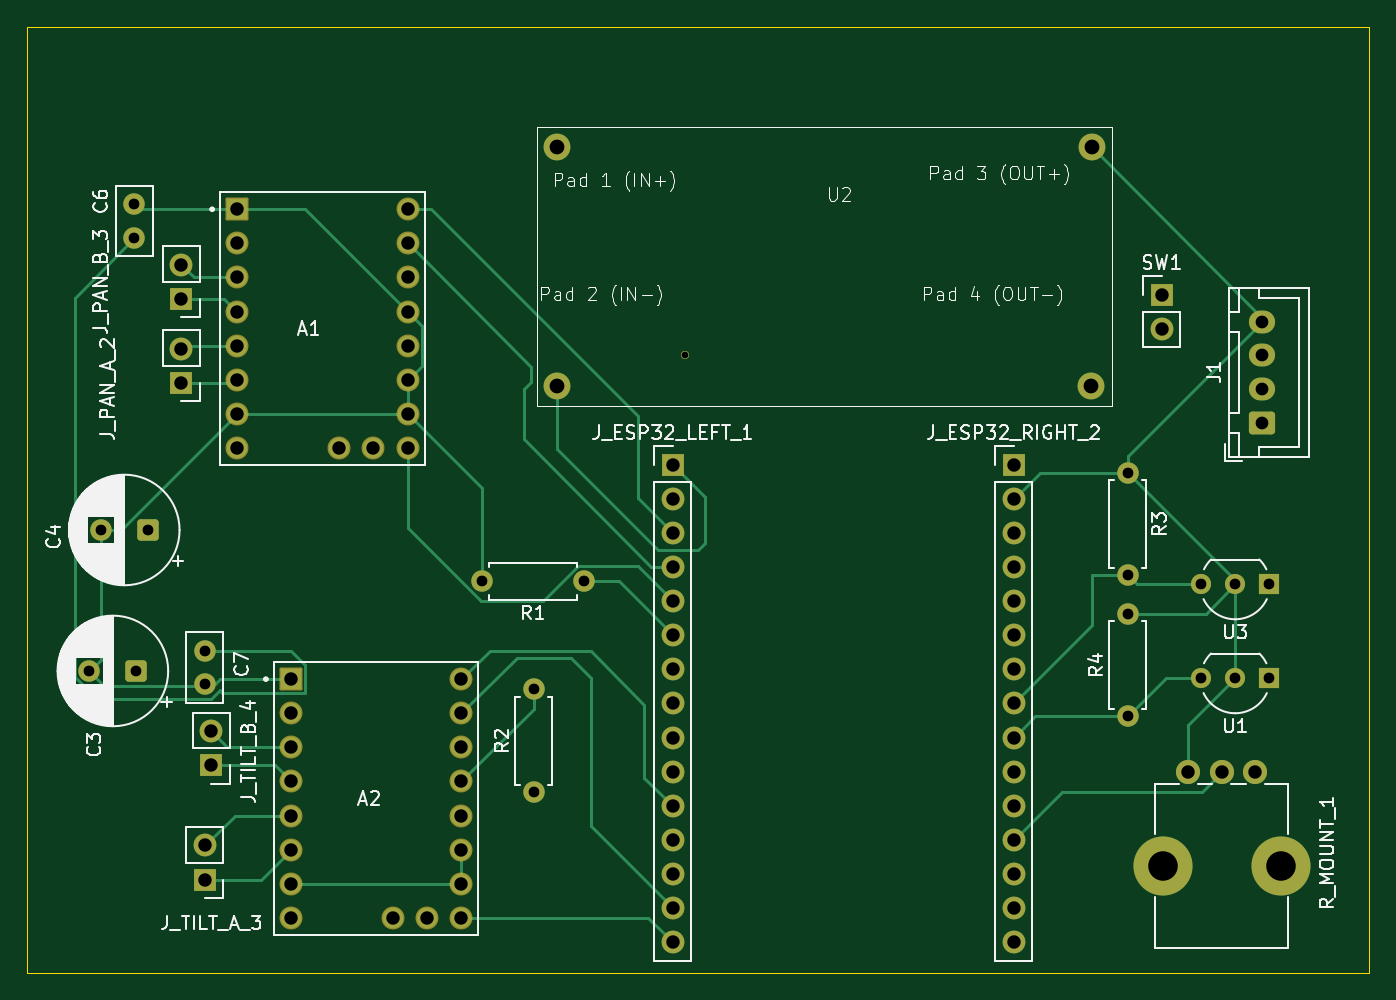
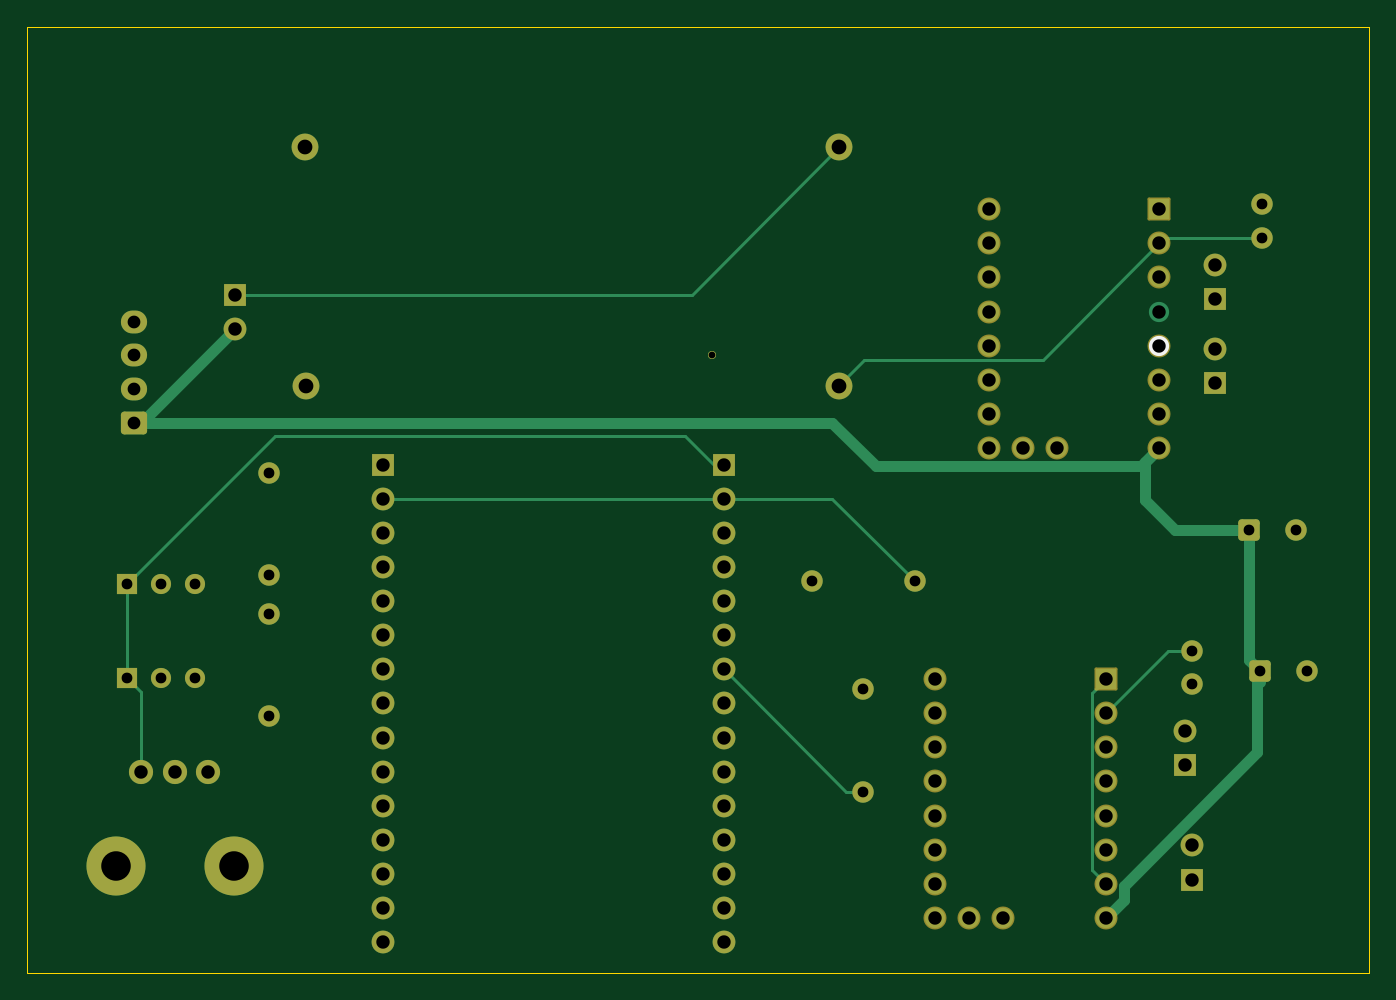
Circuit board: 10 layer files. Board 100.0 x 70.5 mm.
- bottom_copper: PCB Smart Fan-B_Cu.gbr (12759 bytes)
- bottom_mask: PCB Smart Fan-B_Mask.gbr (4994 bytes)
- bottom_silk: PCB Smart Fan-B_Silkscreen.gbr (525 bytes)
- outline: PCB Smart Fan-Edge_Cuts.gbr (612 bytes)
- top_copper: PCB Smart Fan-F_Cu.gbr (16862 bytes)
- top_mask: PCB Smart Fan-F_Mask.gbr (5019 bytes)
- paste: PCB Smart Fan-F_Paste.gbr (458 bytes)
- top_silk: PCB Smart Fan-F_Silkscreen.gbr (74865 bytes)
- drill: PCB Smart Fan-NPTH.drl (342 bytes)
- drill: PCB Smart Fan-PTH.drl (2199 bytes)

=== bottom_copper: PCB Smart Fan-B_Cu.gbr (12759 bytes, source omitted) ===
=== bottom_mask: PCB Smart Fan-B_Mask.gbr ===
%TF.GenerationSoftware,KiCad,Pcbnew,10.0.1*%
%TF.CreationDate,2026-05-07T15:05:02-05:00*%
%TF.ProjectId,PCB Smart Fan,50434220-536d-4617-9274-2046616e2e6b,rev?*%
%TF.SameCoordinates,Original*%
%TF.FileFunction,Soldermask,Bot*%
%TF.FilePolarity,Negative*%
%FSLAX46Y46*%
G04 Gerber Fmt 4.6, Leading zero omitted, Abs format (unit mm)*
G04 Created by KiCad (PCBNEW 10.0.1) date 2026-05-07 15:05:02*
%MOMM*%
%LPD*%
G01*
G04 APERTURE LIST*
G04 Aperture macros list*
%AMRoundRect*
0 Rectangle with rounded corners*
0 $1 Rounding radius*
0 $2 $3 $4 $5 $6 $7 $8 $9 X,Y pos of 4 corners*
0 Add a 4 corners polygon primitive as box body*
4,1,4,$2,$3,$4,$5,$6,$7,$8,$9,$2,$3,0*
0 Add four circle primitives for the rounded corners*
1,1,$1+$1,$2,$3*
1,1,$1+$1,$4,$5*
1,1,$1+$1,$6,$7*
1,1,$1+$1,$8,$9*
0 Add four rect primitives between the rounded corners*
20,1,$1+$1,$2,$3,$4,$5,0*
20,1,$1+$1,$4,$5,$6,$7,0*
20,1,$1+$1,$6,$7,$8,$9,0*
20,1,$1+$1,$8,$9,$2,$3,0*%
G04 Aperture macros list end*
%ADD10RoundRect,0.102000X-0.754000X-0.754000X0.754000X-0.754000X0.754000X0.754000X-0.754000X0.754000X0*%
%ADD11C,1.712000*%
%ADD12C,0.600000*%
%ADD13C,2.000000*%
%ADD14R,1.500000X1.500000*%
%ADD15C,1.500000*%
%ADD16R,1.700000X1.700000*%
%ADD17C,1.700000*%
%ADD18C,1.600000*%
%ADD19C,1.800000*%
%ADD20C,4.400000*%
%ADD21RoundRect,0.250000X0.550000X0.550000X-0.550000X0.550000X-0.550000X-0.550000X0.550000X-0.550000X0*%
%ADD22RoundRect,0.250000X0.725000X-0.600000X0.725000X0.600000X-0.725000X0.600000X-0.725000X-0.600000X0*%
%ADD23O,1.950000X1.700000*%
G04 APERTURE END LIST*
D10*
%TO.C,A1*%
X68150000Y-94110000D03*
D11*
X68150000Y-96650000D03*
X68150000Y-106810000D03*
X68150000Y-104270000D03*
X68150000Y-99190000D03*
X68150000Y-109350000D03*
X68150000Y-111890000D03*
X80850000Y-111890000D03*
X80850000Y-109350000D03*
X80850000Y-106810000D03*
X80850000Y-101730000D03*
X78310000Y-111890000D03*
X80850000Y-104270000D03*
X80850000Y-99190000D03*
X75770000Y-111890000D03*
X80850000Y-96650000D03*
X80850000Y-94110000D03*
%TD*%
D10*
%TO.C,A2*%
X72150000Y-129110000D03*
D11*
X72150000Y-131650000D03*
X72150000Y-141810000D03*
X72150000Y-139270000D03*
X72150000Y-136730000D03*
X72150000Y-134190000D03*
X72150000Y-144350000D03*
X72150000Y-146890000D03*
X84850000Y-146890000D03*
X84850000Y-144350000D03*
X84850000Y-141810000D03*
X84850000Y-136730000D03*
X82310000Y-146890000D03*
X84850000Y-139270000D03*
X84850000Y-134190000D03*
X79770000Y-146890000D03*
X84850000Y-131650000D03*
X84850000Y-129110000D03*
%TD*%
D12*
%TO.C,U2*%
X101500000Y-105000000D03*
D13*
X92000000Y-89500000D03*
X92000000Y-107250000D03*
X131800000Y-89500000D03*
X131750000Y-107250000D03*
%TD*%
D14*
%TO.C,U1*%
X145040000Y-129050000D03*
D15*
X142500000Y-129050000D03*
X139960000Y-129050000D03*
%TD*%
D16*
%TO.C,J_ESP32_LEFT_1*%
X100600000Y-113140000D03*
D17*
X100600000Y-115680000D03*
X100600000Y-118220000D03*
X100600000Y-120760000D03*
X100600000Y-123300000D03*
X100600000Y-125840000D03*
X100600000Y-128380000D03*
X100600000Y-130920000D03*
X100600000Y-133460000D03*
X100600000Y-136000000D03*
X100600000Y-138540000D03*
X100600000Y-141080000D03*
X100600000Y-143620000D03*
X100600000Y-146160000D03*
X100600000Y-148700000D03*
%TD*%
D18*
%TO.C,R1*%
X94000000Y-121810000D03*
X86380000Y-121810000D03*
%TD*%
D16*
%TO.C,J_ESP32_RIGHT_2*%
X126000000Y-113140000D03*
D17*
X126000000Y-115680000D03*
X126000000Y-118220000D03*
X126000000Y-120760000D03*
X126000000Y-123300000D03*
X126000000Y-125840000D03*
X126000000Y-128380000D03*
X126000000Y-130920000D03*
X126000000Y-133460000D03*
X126000000Y-136000000D03*
X126000000Y-138540000D03*
X126000000Y-141080000D03*
X126000000Y-143620000D03*
X126000000Y-146160000D03*
X126000000Y-148700000D03*
%TD*%
D19*
%TO.C,R_MOUNT_1*%
X139000000Y-136000000D03*
X141500000Y-136000000D03*
X144000000Y-136000000D03*
D20*
X145900000Y-143000000D03*
X137100000Y-143000000D03*
%TD*%
D16*
%TO.C,SW1*%
X137025000Y-100475000D03*
D17*
X137025000Y-103015000D03*
%TD*%
D18*
%TO.C,R3*%
X134500000Y-113740000D03*
X134500000Y-121360000D03*
%TD*%
D16*
%TO.C,J_PAN_B_3*%
X64000000Y-100775000D03*
D17*
X64000000Y-98235000D03*
%TD*%
D21*
%TO.C,C3*%
X60652651Y-128500000D03*
D18*
X57152651Y-128500000D03*
%TD*%
%TO.C,R4*%
X134500000Y-131860000D03*
X134500000Y-124240000D03*
%TD*%
D22*
%TO.C,J1*%
X144500000Y-110000000D03*
D23*
X144500000Y-107500000D03*
X144500000Y-105000000D03*
X144500000Y-102500000D03*
%TD*%
D14*
%TO.C,U3*%
X145040000Y-122050000D03*
D15*
X142500000Y-122050000D03*
X139960000Y-122050000D03*
%TD*%
D16*
%TO.C,J_PAN_A_2*%
X64000000Y-107040000D03*
D17*
X64000000Y-104500000D03*
%TD*%
D21*
%TO.C,C4*%
X61500000Y-118000000D03*
D18*
X58000000Y-118000000D03*
%TD*%
D16*
%TO.C,J_TILT_B_4*%
X66247500Y-135540000D03*
D17*
X66247500Y-133000000D03*
%TD*%
D18*
%TO.C,C6*%
X60500000Y-96250000D03*
X60500000Y-93750000D03*
%TD*%
%TO.C,R2*%
X90247500Y-137500000D03*
X90247500Y-129880000D03*
%TD*%
D16*
%TO.C,J_TILT_A_3*%
X65747500Y-144040000D03*
D17*
X65747500Y-141500000D03*
%TD*%
D18*
%TO.C,C7*%
X65747500Y-127000000D03*
X65747500Y-129500000D03*
%TD*%
M02*

=== bottom_silk: PCB Smart Fan-B_Silkscreen.gbr ===
%TF.GenerationSoftware,KiCad,Pcbnew,10.0.1*%
%TF.CreationDate,2026-05-07T15:05:02-05:00*%
%TF.ProjectId,PCB Smart Fan,50434220-536d-4617-9274-2046616e2e6b,rev?*%
%TF.SameCoordinates,Original*%
%TF.FileFunction,Legend,Bot*%
%TF.FilePolarity,Positive*%
%FSLAX46Y46*%
G04 Gerber Fmt 4.6, Leading zero omitted, Abs format (unit mm)*
G04 Created by KiCad (PCBNEW 10.0.1) date 2026-05-07 15:05:02*
%MOMM*%
%LPD*%
G01*
G04 APERTURE LIST*
%ADD10C,1.508000*%
G04 APERTURE END LIST*
D10*
%TO.C,A1*%
X68150000Y-104270000D03*
%TD*%
M02*

=== outline: PCB Smart Fan-Edge_Cuts.gbr ===
%TF.GenerationSoftware,KiCad,Pcbnew,10.0.1*%
%TF.CreationDate,2026-05-07T15:05:02-05:00*%
%TF.ProjectId,PCB Smart Fan,50434220-536d-4617-9274-2046616e2e6b,rev?*%
%TF.SameCoordinates,Original*%
%TF.FileFunction,Profile,NP*%
%FSLAX46Y46*%
G04 Gerber Fmt 4.6, Leading zero omitted, Abs format (unit mm)*
G04 Created by KiCad (PCBNEW 10.0.1) date 2026-05-07 15:05:02*
%MOMM*%
%LPD*%
G01*
G04 APERTURE LIST*
%TA.AperFunction,Profile*%
%ADD10C,0.050000*%
%TD*%
G04 APERTURE END LIST*
D10*
X52500000Y-80500000D02*
X152500000Y-80500000D01*
X152500000Y-151000000D01*
X52500000Y-151000000D01*
X52500000Y-80500000D01*
M02*

=== top_copper: PCB Smart Fan-F_Cu.gbr (16862 bytes, source omitted) ===
=== top_mask: PCB Smart Fan-F_Mask.gbr ===
%TF.GenerationSoftware,KiCad,Pcbnew,10.0.1*%
%TF.CreationDate,2026-05-07T15:05:02-05:00*%
%TF.ProjectId,PCB Smart Fan,50434220-536d-4617-9274-2046616e2e6b,rev?*%
%TF.SameCoordinates,Original*%
%TF.FileFunction,Soldermask,Top*%
%TF.FilePolarity,Negative*%
%FSLAX46Y46*%
G04 Gerber Fmt 4.6, Leading zero omitted, Abs format (unit mm)*
G04 Created by KiCad (PCBNEW 10.0.1) date 2026-05-07 15:05:02*
%MOMM*%
%LPD*%
G01*
G04 APERTURE LIST*
G04 Aperture macros list*
%AMRoundRect*
0 Rectangle with rounded corners*
0 $1 Rounding radius*
0 $2 $3 $4 $5 $6 $7 $8 $9 X,Y pos of 4 corners*
0 Add a 4 corners polygon primitive as box body*
4,1,4,$2,$3,$4,$5,$6,$7,$8,$9,$2,$3,0*
0 Add four circle primitives for the rounded corners*
1,1,$1+$1,$2,$3*
1,1,$1+$1,$4,$5*
1,1,$1+$1,$6,$7*
1,1,$1+$1,$8,$9*
0 Add four rect primitives between the rounded corners*
20,1,$1+$1,$2,$3,$4,$5,0*
20,1,$1+$1,$4,$5,$6,$7,0*
20,1,$1+$1,$6,$7,$8,$9,0*
20,1,$1+$1,$8,$9,$2,$3,0*%
G04 Aperture macros list end*
%ADD10RoundRect,0.102000X-0.754000X-0.754000X0.754000X-0.754000X0.754000X0.754000X-0.754000X0.754000X0*%
%ADD11C,1.712000*%
%ADD12C,0.600000*%
%ADD13C,2.000000*%
%ADD14R,1.500000X1.500000*%
%ADD15C,1.500000*%
%ADD16R,1.700000X1.700000*%
%ADD17C,1.700000*%
%ADD18C,1.600000*%
%ADD19C,1.800000*%
%ADD20C,4.400000*%
%ADD21RoundRect,0.250000X0.550000X0.550000X-0.550000X0.550000X-0.550000X-0.550000X0.550000X-0.550000X0*%
%ADD22RoundRect,0.250000X0.725000X-0.600000X0.725000X0.600000X-0.725000X0.600000X-0.725000X-0.600000X0*%
%ADD23O,1.950000X1.700000*%
G04 APERTURE END LIST*
D10*
%TO.C,A1*%
X68150000Y-94110000D03*
D11*
X68150000Y-96650000D03*
X68150000Y-106810000D03*
X68150000Y-104270000D03*
X68150000Y-101730000D03*
X68150000Y-99190000D03*
X68150000Y-109350000D03*
X68150000Y-111890000D03*
X80850000Y-111890000D03*
X80850000Y-109350000D03*
X80850000Y-106810000D03*
X80850000Y-101730000D03*
X78310000Y-111890000D03*
X80850000Y-104270000D03*
X80850000Y-99190000D03*
X75770000Y-111890000D03*
X80850000Y-96650000D03*
X80850000Y-94110000D03*
%TD*%
D10*
%TO.C,A2*%
X72150000Y-129110000D03*
D11*
X72150000Y-131650000D03*
X72150000Y-141810000D03*
X72150000Y-139270000D03*
X72150000Y-136730000D03*
X72150000Y-134190000D03*
X72150000Y-144350000D03*
X72150000Y-146890000D03*
X84850000Y-146890000D03*
X84850000Y-144350000D03*
X84850000Y-141810000D03*
X84850000Y-136730000D03*
X82310000Y-146890000D03*
X84850000Y-139270000D03*
X84850000Y-134190000D03*
X79770000Y-146890000D03*
X84850000Y-131650000D03*
X84850000Y-129110000D03*
%TD*%
D12*
%TO.C,U2*%
X101500000Y-105000000D03*
D13*
X92000000Y-89500000D03*
X92000000Y-107250000D03*
X131800000Y-89500000D03*
X131750000Y-107250000D03*
%TD*%
D14*
%TO.C,U1*%
X145040000Y-129050000D03*
D15*
X142500000Y-129050000D03*
X139960000Y-129050000D03*
%TD*%
D16*
%TO.C,J_ESP32_LEFT_1*%
X100600000Y-113140000D03*
D17*
X100600000Y-115680000D03*
X100600000Y-118220000D03*
X100600000Y-120760000D03*
X100600000Y-123300000D03*
X100600000Y-125840000D03*
X100600000Y-128380000D03*
X100600000Y-130920000D03*
X100600000Y-133460000D03*
X100600000Y-136000000D03*
X100600000Y-138540000D03*
X100600000Y-141080000D03*
X100600000Y-143620000D03*
X100600000Y-146160000D03*
X100600000Y-148700000D03*
%TD*%
D18*
%TO.C,R1*%
X94000000Y-121810000D03*
X86380000Y-121810000D03*
%TD*%
D16*
%TO.C,J_ESP32_RIGHT_2*%
X126000000Y-113140000D03*
D17*
X126000000Y-115680000D03*
X126000000Y-118220000D03*
X126000000Y-120760000D03*
X126000000Y-123300000D03*
X126000000Y-125840000D03*
X126000000Y-128380000D03*
X126000000Y-130920000D03*
X126000000Y-133460000D03*
X126000000Y-136000000D03*
X126000000Y-138540000D03*
X126000000Y-141080000D03*
X126000000Y-143620000D03*
X126000000Y-146160000D03*
X126000000Y-148700000D03*
%TD*%
D19*
%TO.C,R_MOUNT_1*%
X139000000Y-136000000D03*
X141500000Y-136000000D03*
X144000000Y-136000000D03*
D20*
X145900000Y-143000000D03*
X137100000Y-143000000D03*
%TD*%
D16*
%TO.C,SW1*%
X137025000Y-100475000D03*
D17*
X137025000Y-103015000D03*
%TD*%
D18*
%TO.C,R3*%
X134500000Y-113740000D03*
X134500000Y-121360000D03*
%TD*%
D16*
%TO.C,J_PAN_B_3*%
X64000000Y-100775000D03*
D17*
X64000000Y-98235000D03*
%TD*%
D21*
%TO.C,C3*%
X60652651Y-128500000D03*
D18*
X57152651Y-128500000D03*
%TD*%
%TO.C,R4*%
X134500000Y-131860000D03*
X134500000Y-124240000D03*
%TD*%
D22*
%TO.C,J1*%
X144500000Y-110000000D03*
D23*
X144500000Y-107500000D03*
X144500000Y-105000000D03*
X144500000Y-102500000D03*
%TD*%
D14*
%TO.C,U3*%
X145040000Y-122050000D03*
D15*
X142500000Y-122050000D03*
X139960000Y-122050000D03*
%TD*%
D16*
%TO.C,J_PAN_A_2*%
X64000000Y-107040000D03*
D17*
X64000000Y-104500000D03*
%TD*%
D21*
%TO.C,C4*%
X61500000Y-118000000D03*
D18*
X58000000Y-118000000D03*
%TD*%
D16*
%TO.C,J_TILT_B_4*%
X66247500Y-135540000D03*
D17*
X66247500Y-133000000D03*
%TD*%
D18*
%TO.C,C6*%
X60500000Y-96250000D03*
X60500000Y-93750000D03*
%TD*%
%TO.C,R2*%
X90247500Y-137500000D03*
X90247500Y-129880000D03*
%TD*%
D16*
%TO.C,J_TILT_A_3*%
X65747500Y-144040000D03*
D17*
X65747500Y-141500000D03*
%TD*%
D18*
%TO.C,C7*%
X65747500Y-127000000D03*
X65747500Y-129500000D03*
%TD*%
M02*

=== paste: PCB Smart Fan-F_Paste.gbr ===
%TF.GenerationSoftware,KiCad,Pcbnew,10.0.1*%
%TF.CreationDate,2026-05-07T15:05:02-05:00*%
%TF.ProjectId,PCB Smart Fan,50434220-536d-4617-9274-2046616e2e6b,rev?*%
%TF.SameCoordinates,Original*%
%TF.FileFunction,Paste,Top*%
%TF.FilePolarity,Positive*%
%FSLAX46Y46*%
G04 Gerber Fmt 4.6, Leading zero omitted, Abs format (unit mm)*
G04 Created by KiCad (PCBNEW 10.0.1) date 2026-05-07 15:05:02*
%MOMM*%
%LPD*%
G01*
G04 APERTURE LIST*
G04 APERTURE END LIST*
M02*

=== top_silk: PCB Smart Fan-F_Silkscreen.gbr (74865 bytes, source omitted) ===
=== drill: PCB Smart Fan-NPTH.drl ===
M48
; DRILL file KiCad 10.0.1 date 2026-05-07T15:04:34
; FORMAT={-:-/ absolute / metric / decimal}
; #@! TF.CreationDate,2026-05-07T15:04:34-05:00
; #@! TF.GenerationSoftware,Kicad,Pcbnew,10.0.1
; #@! TF.FileFunction,NonPlated,1,2,NPTH
FMAT,2
METRIC
; #@! TA.AperFunction,NonPlated,NPTH,ComponentDrill
T1C0.500
%
G90
G05
T1
X101.5Y-105.0
M30

=== drill: PCB Smart Fan-PTH.drl ===
M48
; DRILL file KiCad 10.0.1 date 2026-05-07T15:04:34
; FORMAT={-:-/ absolute / metric / decimal}
; #@! TF.CreationDate,2026-05-07T15:04:34-05:00
; #@! TF.GenerationSoftware,Kicad,Pcbnew,10.0.1
; #@! TF.FileFunction,Plated,1,2,PTH
FMAT,2
METRIC
; #@! TA.AperFunction,Plated,PTH,ComponentDrill
T1C0.800
; #@! TA.AperFunction,Plated,PTH,ComponentDrill
T2C0.950
; #@! TA.AperFunction,Plated,PTH,ComponentDrill
T3C1.000
; #@! TA.AperFunction,Plated,PTH,ComponentDrill
T4C1.100
; #@! TA.AperFunction,Plated,PTH,ComponentDrill
T5C2.200
%
G90
G05
T1
X57.153Y-128.5
X58.0Y-118.0
X60.5Y-93.75
X60.5Y-96.25
X60.653Y-128.5
X61.5Y-118.0
X65.748Y-127.0
X65.748Y-129.5
X86.38Y-121.81
X90.248Y-129.88
X90.248Y-137.5
X94.0Y-121.81
X134.5Y-113.74
X134.5Y-121.36
X134.5Y-124.24
X134.5Y-131.86
X139.96Y-122.05
X139.96Y-129.05
X142.5Y-122.05
X142.5Y-129.05
X145.04Y-122.05
X145.04Y-129.05
T2
X144.5Y-102.5
X144.5Y-105.0
X144.5Y-107.5
X144.5Y-110.0
T3
X64.0Y-98.235
X64.0Y-100.775
X64.0Y-104.5
X64.0Y-107.04
X65.748Y-141.5
X65.748Y-144.04
X66.248Y-133.0
X66.248Y-135.54
X68.15Y-94.11
X68.15Y-96.65
X68.15Y-99.19
X68.15Y-101.73
X68.15Y-104.27
X68.15Y-106.81
X68.15Y-109.35
X68.15Y-111.89
X72.15Y-129.11
X72.15Y-131.65
X72.15Y-134.19
X72.15Y-136.73
X72.15Y-139.27
X72.15Y-141.81
X72.15Y-144.35
X72.15Y-146.89
X75.77Y-111.89
X78.31Y-111.89
X79.77Y-146.89
X80.85Y-94.11
X80.85Y-96.65
X80.85Y-99.19
X80.85Y-101.73
X80.85Y-104.27
X80.85Y-106.81
X80.85Y-109.35
X80.85Y-111.89
X82.31Y-146.89
X84.85Y-129.11
X84.85Y-131.65
X84.85Y-134.19
X84.85Y-136.73
X84.85Y-139.27
X84.85Y-141.81
X84.85Y-144.35
X84.85Y-146.89
X100.6Y-113.14
X100.6Y-115.68
X100.6Y-118.22
X100.6Y-120.76
X100.6Y-123.3
X100.6Y-125.84
X100.6Y-128.38
X100.6Y-130.92
X100.6Y-133.46
X100.6Y-136.0
X100.6Y-138.54
X100.6Y-141.08
X100.6Y-143.62
X100.6Y-146.16
X100.6Y-148.7
X126.0Y-113.14
X126.0Y-115.68
X126.0Y-118.22
X126.0Y-120.76
X126.0Y-123.3
X126.0Y-125.84
X126.0Y-128.38
X126.0Y-130.92
X126.0Y-133.46
X126.0Y-136.0
X126.0Y-138.54
X126.0Y-141.08
X126.0Y-143.62
X126.0Y-146.16
X126.0Y-148.7
X137.025Y-100.475
X137.025Y-103.015
X139.0Y-136.0
X141.5Y-136.0
X144.0Y-136.0
T4
X92.0Y-89.5
X92.0Y-107.25
X131.75Y-107.25
X131.8Y-89.5
T5
X137.1Y-143.0
X145.9Y-143.0
M30
